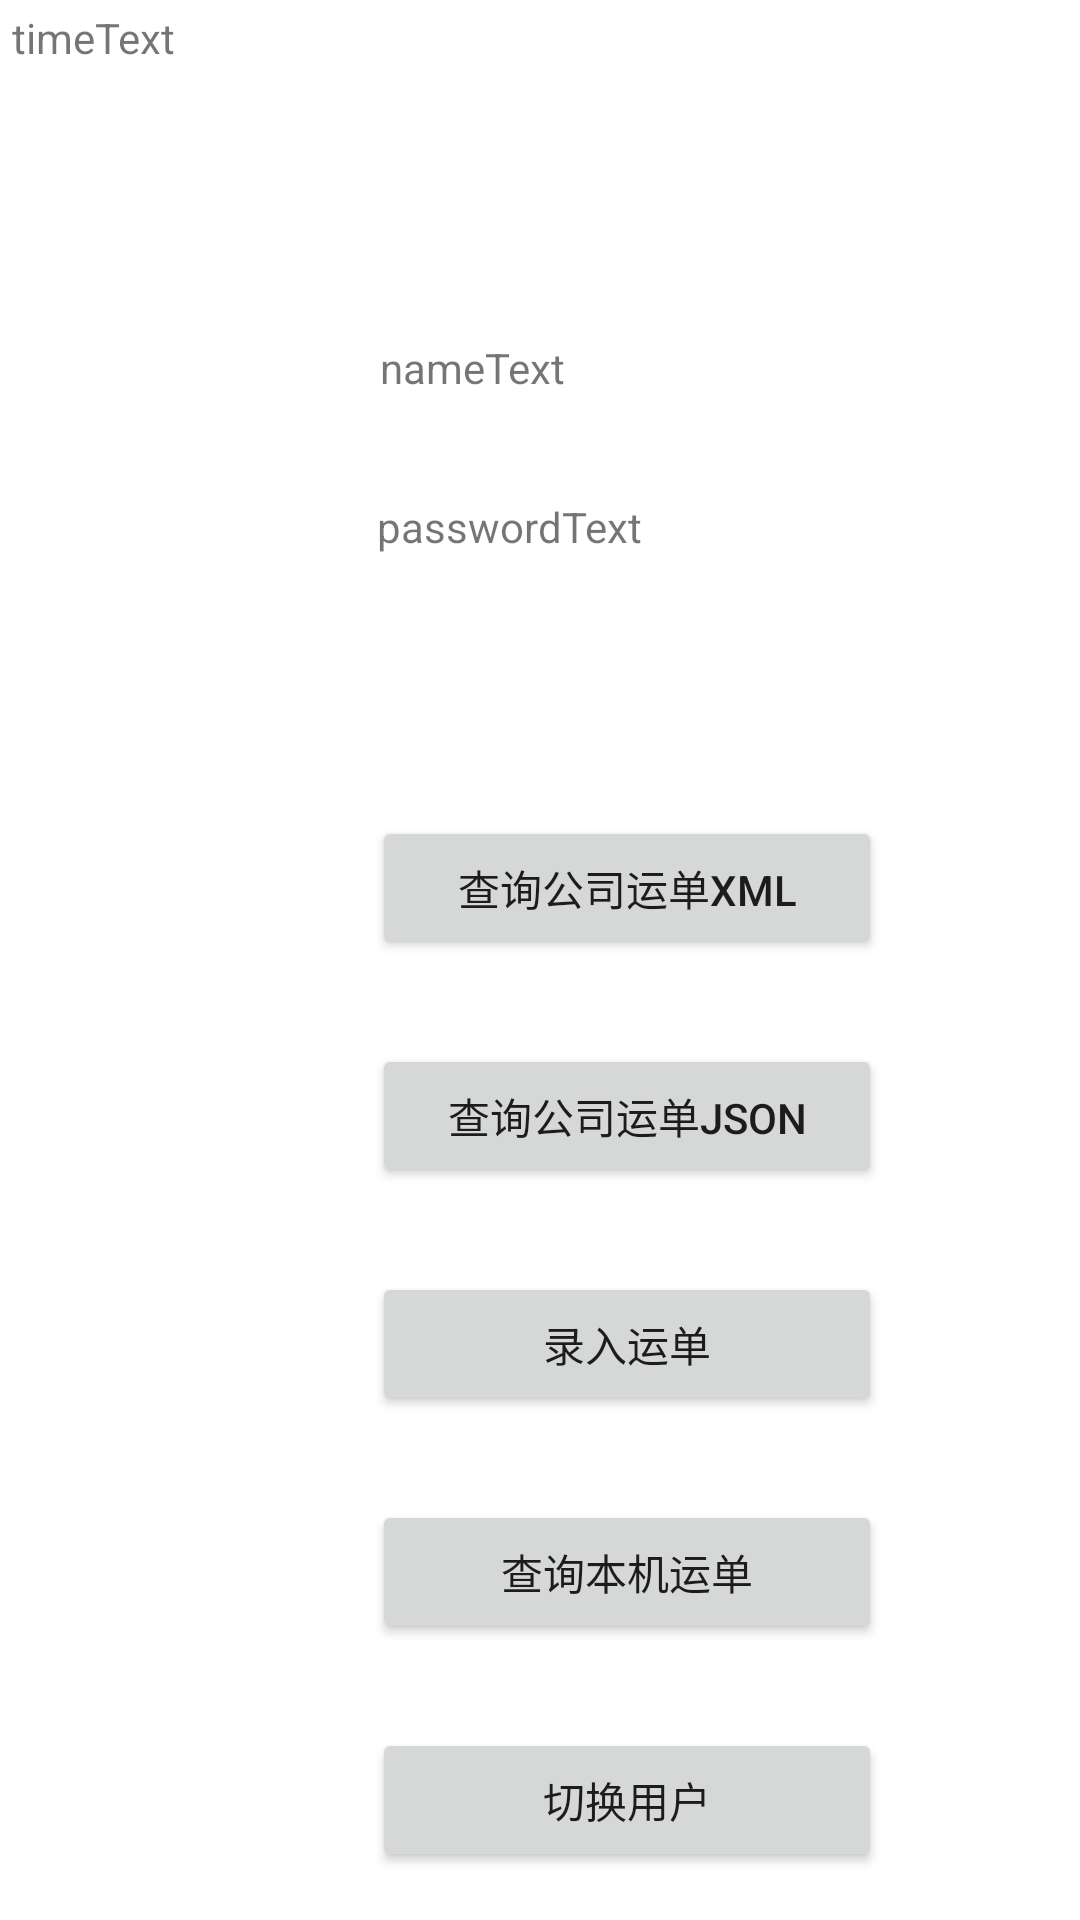

Android layout source for this screen:
<!-- AndroidManifest.xml: application theme Theme.LogisticsManagementApp2 -->
<!-- res/layout/activity_logged.xml -->
<?xml version="1.0" encoding="utf-8"?>
<androidx.constraintlayout.widget.ConstraintLayout xmlns:android="http://schemas.android.com/apk/res/android"
    xmlns:app="http://schemas.android.com/apk/res-auto"
    xmlns:tools="http://schemas.android.com/tools"
    android:layout_width="match_parent"
    android:layout_height="match_parent"
    tools:context=".LoggedActivity">

    <TextView
        android:id="@+id/timeText"
        android:layout_width="wrap_content"
        android:layout_height="wrap_content"
        android:layout_marginStart="4dp"
        android:layout_marginTop="3dp"
        android:text="timeText"
        app:layout_constraintStart_toStartOf="parent"
        app:layout_constraintTop_toTopOf="parent" />

    <TextView
        android:id="@+id/nameText"
        android:layout_width="wrap_content"
        android:layout_height="wrap_content"
        android:layout_marginStart="1dp"
        android:layout_marginTop="113dp"
        android:text="nameText"
        app:layout_constraintStart_toStartOf="@+id/passwordText"
        app:layout_constraintTop_toTopOf="parent" />

    <TextView
        android:id="@+id/passwordText"
        android:layout_width="wrap_content"
        android:layout_height="wrap_content"
        android:layout_marginTop="34dp"
        android:layout_marginEnd="146dp"
        android:text="passwordText"
        app:layout_constraintEnd_toEndOf="parent"
        app:layout_constraintTop_toBottomOf="@+id/nameText" />

    <Button
        android:id="@+id/queryXMLbtn"
        android:layout_width="wrap_content"
        android:layout_height="wrap_content"
        android:layout_marginStart="124dp"
        android:layout_marginTop="272dp"
        android:width="170dp"
        android:text="查询公司运单XML"
        app:layout_constraintStart_toStartOf="parent"
        app:layout_constraintTop_toTopOf="parent" />

    <Button
        android:id="@+id/queryJSONbtn"
        android:layout_width="wrap_content"
        android:layout_height="wrap_content"
        android:layout_marginStart="124dp"
        android:layout_marginTop="28dp"
        android:width="170dp"
        android:text="查询公司运单JSON"
        app:layout_constraintStart_toStartOf="parent"
        app:layout_constraintTop_toBottomOf="@+id/queryXMLbtn" />

    <Button
        android:id="@+id/enterWaybillbutton"
        android:layout_width="wrap_content"
        android:layout_height="wrap_content"
        android:layout_marginStart="124dp"
        android:layout_marginTop="28dp"
        android:width="170dp"
        android:text="录入运单"
        app:layout_constraintStart_toStartOf="parent"
        app:layout_constraintTop_toBottomOf="@+id/queryJSONbtn" />

    <Button
        android:id="@+id/queryLOCALbtn"
        android:layout_width="wrap_content"
        android:layout_height="wrap_content"
        android:layout_marginStart="124dp"
        android:layout_marginTop="28dp"
        android:width="170dp"
        android:text="查询本机运单"
        app:layout_constraintStart_toStartOf="parent"
        app:layout_constraintTop_toBottomOf="@+id/enterWaybillbutton" />

    <Button
        android:id="@+id/switchUSERbtn"
        android:layout_width="wrap_content"
        android:layout_height="wrap_content"
        android:layout_marginStart="124dp"
        android:layout_marginTop="28dp"
        android:width="170dp"
        android:text="切换用户"
        app:layout_constraintStart_toStartOf="parent"
        app:layout_constraintTop_toBottomOf="@+id/queryLOCALbtn" />

    <Button
        android:id="@+id/Finishbtn"
        android:layout_width="wrap_content"
        android:layout_height="wrap_content"
        android:layout_marginStart="124dp"
        android:layout_marginTop="28dp"
        android:width="170dp"
        android:text="退出"
        app:layout_constraintStart_toStartOf="parent"
        app:layout_constraintTop_toBottomOf="@+id/switchUSERbtn" />


</androidx.constraintlayout.widget.ConstraintLayout>
<!-- resources referenced by this layout -->
<resources>
  <style name="Theme.LogisticsManagementApp2" parent="Theme.MaterialComponents.DayNight.DarkActionBar">
          
          <item name="colorPrimary">@color/purple_500</item>
          <item name="colorPrimaryVariant">@color/purple_700</item>
          <item name="colorOnPrimary">@color/white</item>
          
          <item name="colorSecondary">@color/teal_200</item>
          <item name="colorSecondaryVariant">@color/teal_700</item>
          <item name="colorOnSecondary">@color/black</item>
          
          <item name="android:statusBarColor" tools:targetApi="l">?attr/colorPrimaryVariant</item>
          
      </style>
  <!-- not gathered from this repository: default colours our renderer supplied (Android Studio template values) -->
  <color name="purple_500">#FF6200EE</color>
  <color name="purple_700">#FF3700B3</color>
  <color name="teal_200">#FF03DAC5</color>
  <color name="teal_700">#FF018786</color>
  <color name="black">#FF000000</color>
  <color name="white">#FFFFFFFF</color>
</resources>
